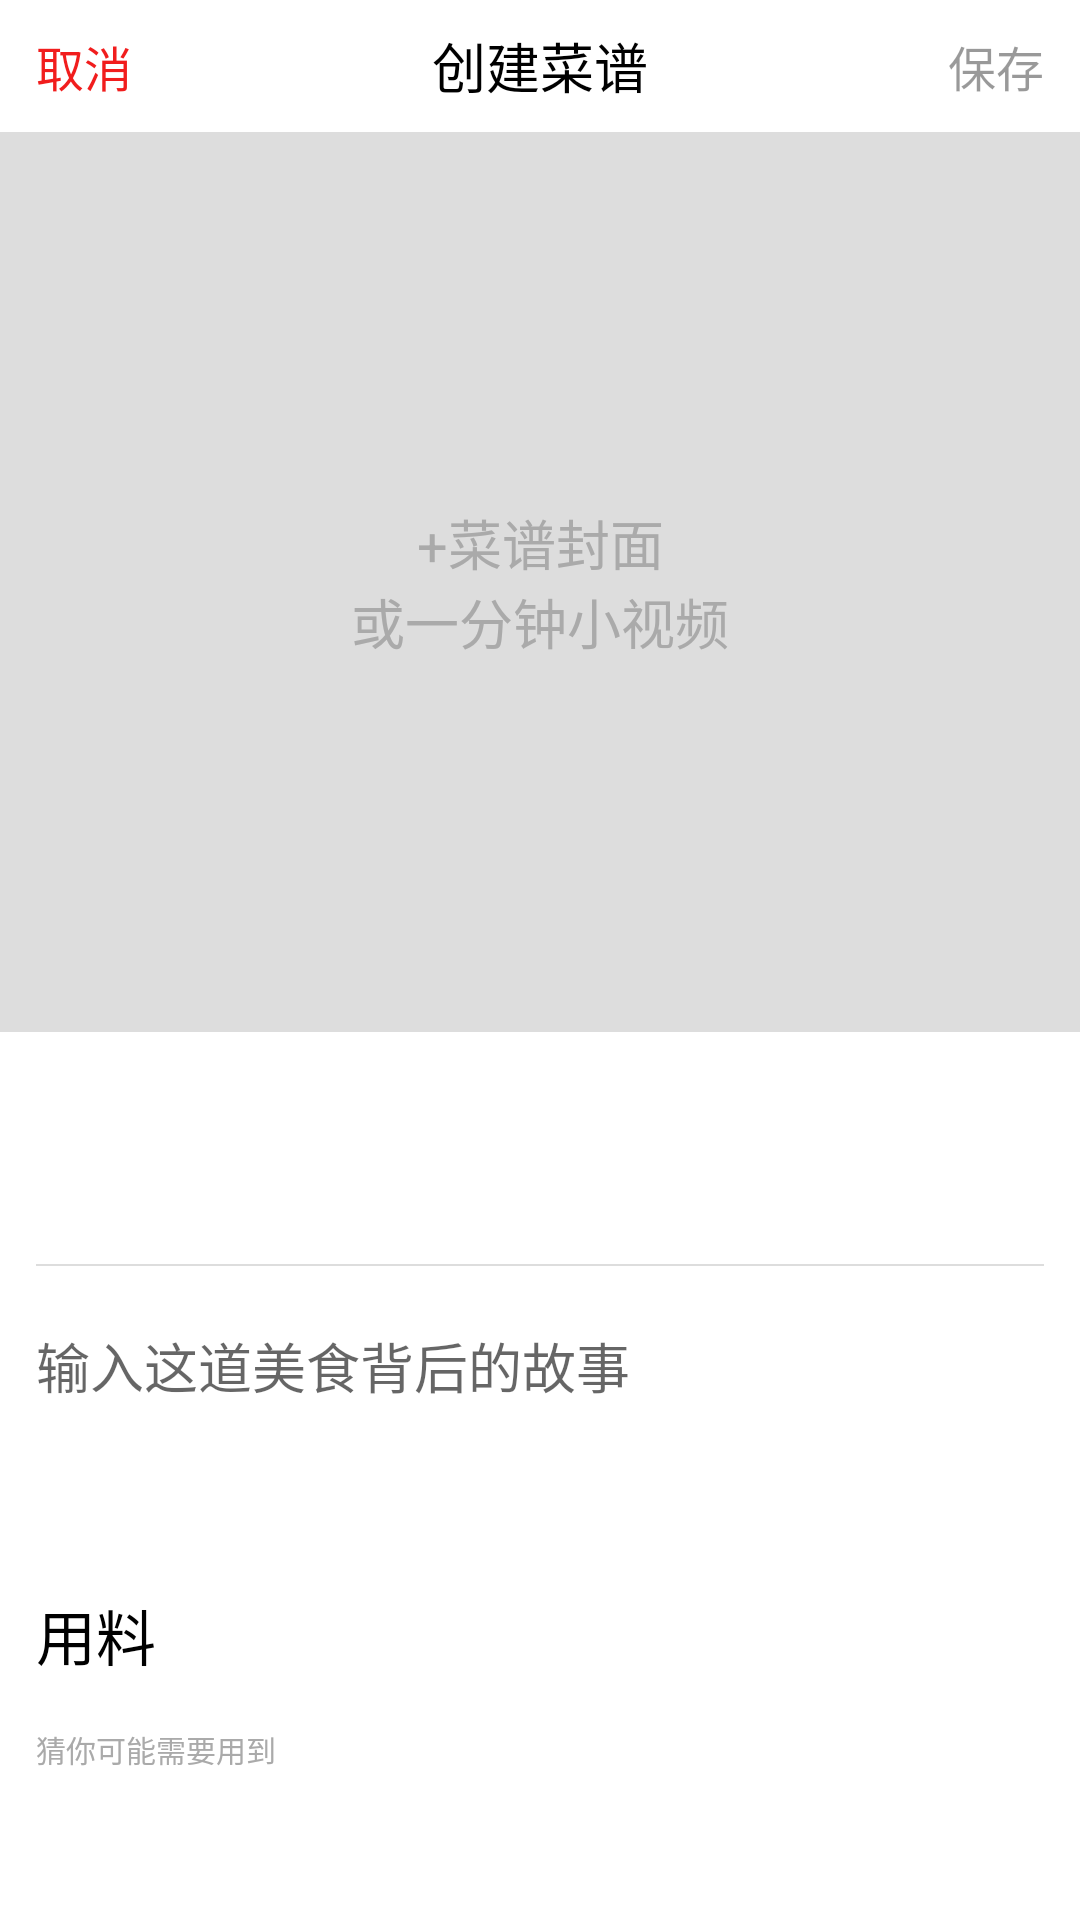

This screen was rendered from an Android layout file. Write that file and the resources it references.
<!-- AndroidManifest.xml: application theme AppTheme -->
<!-- res/layout/activity_new_recipe.xml -->
<?xml version="1.0" encoding="utf-8"?>
<LinearLayout xmlns:android="http://schemas.android.com/apk/res/android"
    xmlns:app="http://schemas.android.com/apk/res-auto"
    xmlns:tools="http://schemas.android.com/tools"
    android:orientation="vertical"
    android:layout_width="match_parent"
    android:layout_height="match_parent"
    android:background="@color/colorPrimary"
    tools:context="com.example.ming.cookbook.ui.activity.NewRecipeActivity">
    <android.support.v7.widget.Toolbar
        android:id="@+id/aty_new_recipe_toolbar"
        android:layout_width="match_parent"
        android:layout_height="@dimen/height_toolbar"
        app:contentInsetLeft="0dp"
        app:contentInsetRight="0dp"
        app:contentInsetStart="0dp"
        app:contentInsetStartWithNavigation="0dp">
        <TextView
            android:id="@+id/aty_new_recipe_cancel"
            android:layout_width="wrap_content"
            android:layout_height="wrap_content"
            android:layout_gravity="start"
            android:layout_marginStart="@dimen/spacing_normal_x"
            android:textSize="@dimen/font_normal"
            android:textColor="@color/fontColorRed"
            android:text="@string/text_cancel"/>
        <TextView
            android:id="@+id/aty_new_recipe_title"
            android:layout_width="wrap_content"
            android:layout_height="wrap_content"
            android:layout_gravity="center"
            android:textSize="@dimen/font_large"
            android:textColor="@color/black"
            android:text="@string/text_new_recipe_title"/>
        <TextView
            android:id="@+id/aty_new_recipe_save"
            android:layout_width="wrap_content"
            android:layout_height="wrap_content"
            android:layout_gravity="end"
            android:layout_marginEnd="@dimen/spacing_normal_x"
            android:textSize="@dimen/font_normal"
            android:textColor="@drawable/button_text_color"
            android:enabled="false"
            android:text="@string/text_save"/>
    </android.support.v7.widget.Toolbar>
    <android.support.v4.widget.NestedScrollView
        android:layout_width="match_parent"
        android:layout_height="match_parent">
        <LinearLayout
            android:layout_width="match_parent"
            android:layout_height="match_parent"
            android:orientation="vertical">
            <RelativeLayout
                android:id="@+id/aty_new_recipe_cover_button"
                android:layout_width="match_parent"
                android:layout_height="@dimen/icon_xxxl">
                <ImageView
                    android:id="@+id/aty_new_recipe_cover"
                    android:layout_width="match_parent"
                    android:layout_height="match_parent"
                    android:src="@color/gray"
                    android:scaleType="centerCrop"/>
                <TextView
                    android:id="@+id/aty_new_recipe_cover_hint"
                    android:layout_width="wrap_content"
                    android:layout_height="wrap_content"
                    android:layout_centerInParent="true"
                    android:gravity="center"
                    android:textColor="@android:color/darker_gray"
                    android:textSize="@dimen/font_large"
                    android:text="@string/text_new_recipe_cover_hint"/>
            </RelativeLayout>
            <RelativeLayout
                android:layout_width="match_parent"
                android:layout_height="wrap_content"
                android:paddingTop="@dimen/spacing_huge"
                android:paddingBottom="@dimen/spacing_huge">
                <EditText
                    android:id="@+id/aty_new_recipe_name"
                    android:layout_width="wrap_content"
                    android:layout_height="wrap_content"
                    android:layout_centerInParent="true"
                    android:textColor="@color/black"
                    android:textSize="@dimen/font_xxxl"
                    android:background="@null"/>

            </RelativeLayout>
            <View
                style="@style/pub_line_horizontal"
                android:layout_marginLeft="@dimen/spacing_normal_x"
                android:layout_marginRight="@dimen/spacing_normal_x"/>

            <EditText
                android:id="@+id/aty_new_recipe_summary"
                android:layout_width="match_parent"
                android:layout_height="wrap_content"
                android:layout_marginLeft="@dimen/spacing_normal_x"
                android:layout_marginRight="@dimen/spacing_normal_x"
                android:layout_marginTop="@dimen/spacing_huge"
                android:layout_marginBottom="@dimen/spacing_huge_xxx"
                android:textColor="@android:color/darker_gray"
                android:textSize="@dimen/font_large"
                android:hint="@string/text_new_recipe_summary_hint"
                android:background="@null"/>
            
            <include layout="@layout/new_recipe_materials_layout"/>

        </LinearLayout>
    </android.support.v4.widget.NestedScrollView>
</LinearLayout>
<!-- res/layout/new_recipe_materials_layout.xml (included above) -->
<?xml version="1.0" encoding="utf-8"?>
<LinearLayout xmlns:android="http://schemas.android.com/apk/res/android"
    android:orientation="vertical"
    android:layout_width="match_parent"
    android:layout_height="wrap_content"
    android:layout_marginTop="@dimen/spacing_normal_x"
    android:layout_marginLeft="@dimen/spacing_normal_x"
    android:layout_marginRight="@dimen/spacing_normal_x">
    <TextView
        android:layout_width="wrap_content"
        android:layout_height="wrap_content"
        android:textColor="@color/black"
        android:textSize="@dimen/font_large_x"
        android:text="@string/text_new_recipe_material"/>

    <TextView
        android:layout_width="wrap_content"
        android:layout_height="wrap_content"
        android:layout_marginTop="@dimen/spacing_large"
        android:textColor="@android:color/darker_gray"
        android:textSize="@dimen/font_tiny"
        android:text="@string/text_new_recipe_material_recommend"/>

</LinearLayout>
<!-- resources referenced by this layout -->
<resources>
  <color name="black">#000000</color>
  <color name="colorPrimary">#FFFFFF</color>
  <color name="fontColorRed">#f11d1d</color>
  <color name="gray">#ddd</color>
  <dimen name="font_large">18sp</dimen>
  <dimen name="font_large_x">20sp</dimen>
  <dimen name="font_normal">16sp</dimen>
  <dimen name="font_tiny">10sp</dimen>
  <dimen name="font_xxxl">28sp</dimen>
  <dimen name="height_toolbar">44dp</dimen>
  <dimen name="icon_xxxl">300dp</dimen>
  <dimen name="spacing_huge">20dp</dimen>
  <dimen name="spacing_huge_xxx">50dp</dimen>
  <dimen name="spacing_large">16dp</dimen>
  <dimen name="spacing_normal_x">12dp</dimen>
  <!-- drawable button_text_color (drawable) -->
  <?xml version="1.0" encoding="utf-8"?>
  <selector xmlns:android="http://schemas.android.com/apk/res/android">
      <item android:state_enabled="true" android:color="@color/fontColorRed"/>
      <item android:state_enabled="false" android:color="@color/black_overlay"/>
  </selector>
  <string name="text_cancel">取消</string>
  <string name="text_new_recipe_cover_hint">+菜谱封面\n或一分钟小视频</string>
  <string name="text_new_recipe_material">用料</string>
  <string name="text_new_recipe_material_recommend">猜你可能需要用到</string>
  <string name="text_new_recipe_summary_hint">输入这道美食背后的故事</string>
  <string name="text_new_recipe_title">创建菜谱</string>
  <string name="text_save">保存</string>
  <style name="pub_line_horizontal">
          <item name="android:layout_width">match_parent</item>
          <item name="android:layout_height">@dimen/divider_normal</item>
          <item name="android:background">@color/gray</item>
      </style>
  <style name="AppTheme" parent="AppTheme.Base">
  
      </style>
  <color name="black_overlay">#66000000</color>
  <dimen name="divider_normal">0.5dp</dimen>
  <style name="AppTheme.Base" parent="Theme.AppCompat.Light.NoActionBar">
          
          <item name="colorPrimary">@color/colorPrimary</item>
          <item name="colorPrimaryDark">@color/colorPrimaryDark</item>
          <item name="colorAccent">@color/colorAccent</item>
      </style>
  <color name="colorPrimaryDark">#FFFFFF</color>
  <color name="colorAccent">#FF4081</color>
</resources>
